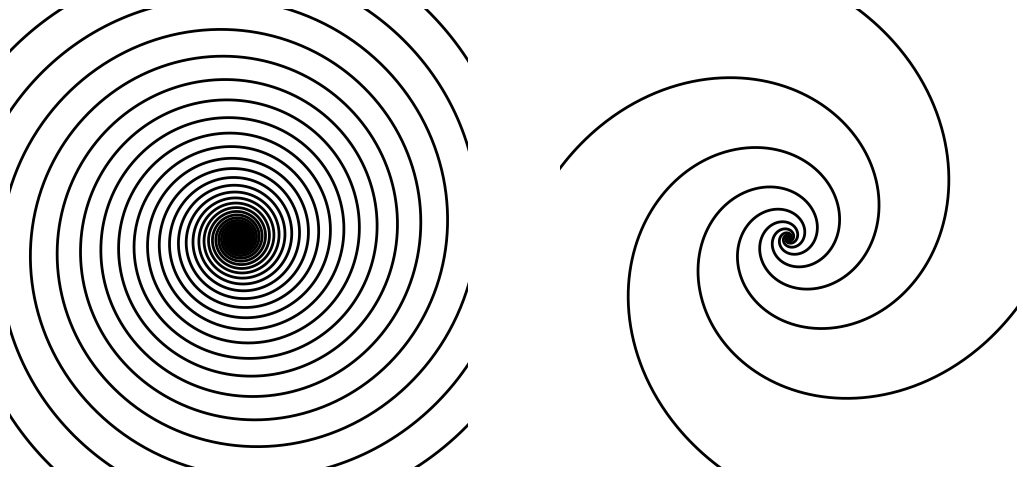

Here is the Python script that generated this plot:
import numpy as np
import matplotlib.pyplot as plt

# Set up figure
fig, axs = plt.subplots(1, 2, figsize=(13, 6))

for ax in axs:
    ax.set_aspect('equal')
    ax.axis('off')  # Turn off axes, ticks, and grid
    ax.set_xlim(-3, 3)
    ax.set_ylim(-3, 3)

# Spiral parameters
a = 0.2                     # scale factor
psi_deg = [5, 20]                # pitch angle in degrees

for i, psi in enumerate(psi_deg):
    b= np.tan(np.radians(psi))  # spiral growth factor
    theta = np.linspace(-80//psi * np.pi,  80//psi * np.pi, 40000//psi)  # spiral domain (extended inward and outward)

    # Draw 4 spiral arms
    for angle_deg in [0, 90, 180, 270]:
        angle_rad = np.radians(angle_deg)
        r = a * np.exp(b * theta)
        x = r * np.cos(theta + angle_rad)
        y = r * np.sin(theta + angle_rad)
        axs[i].plot(x, y, 'k', linewidth=2)

plt.savefig("spirali.pdf", dpi=300)
plt.show()
